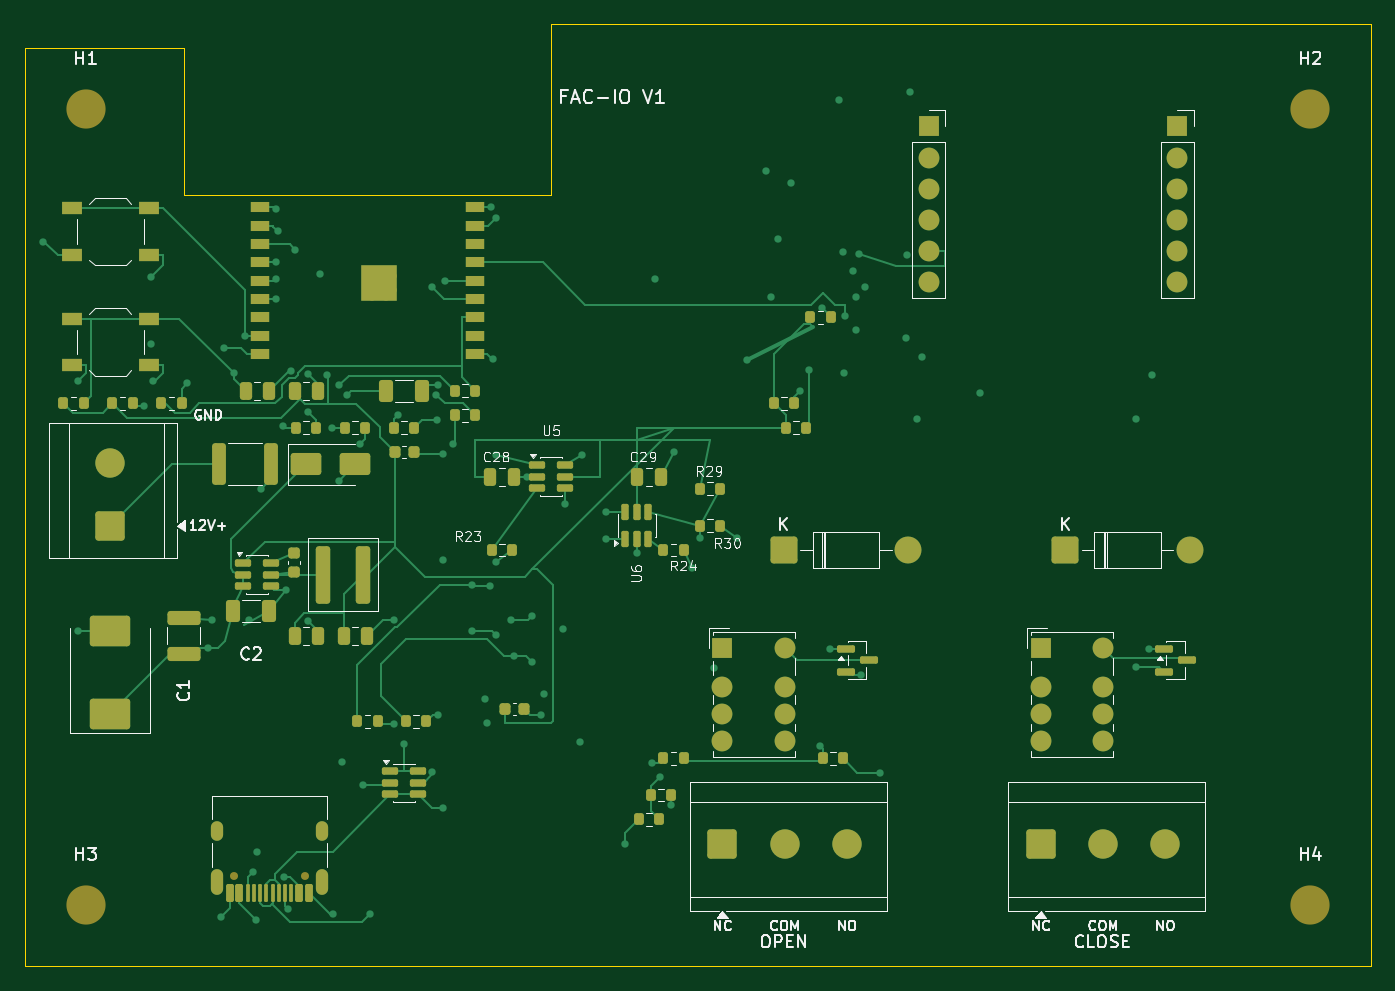
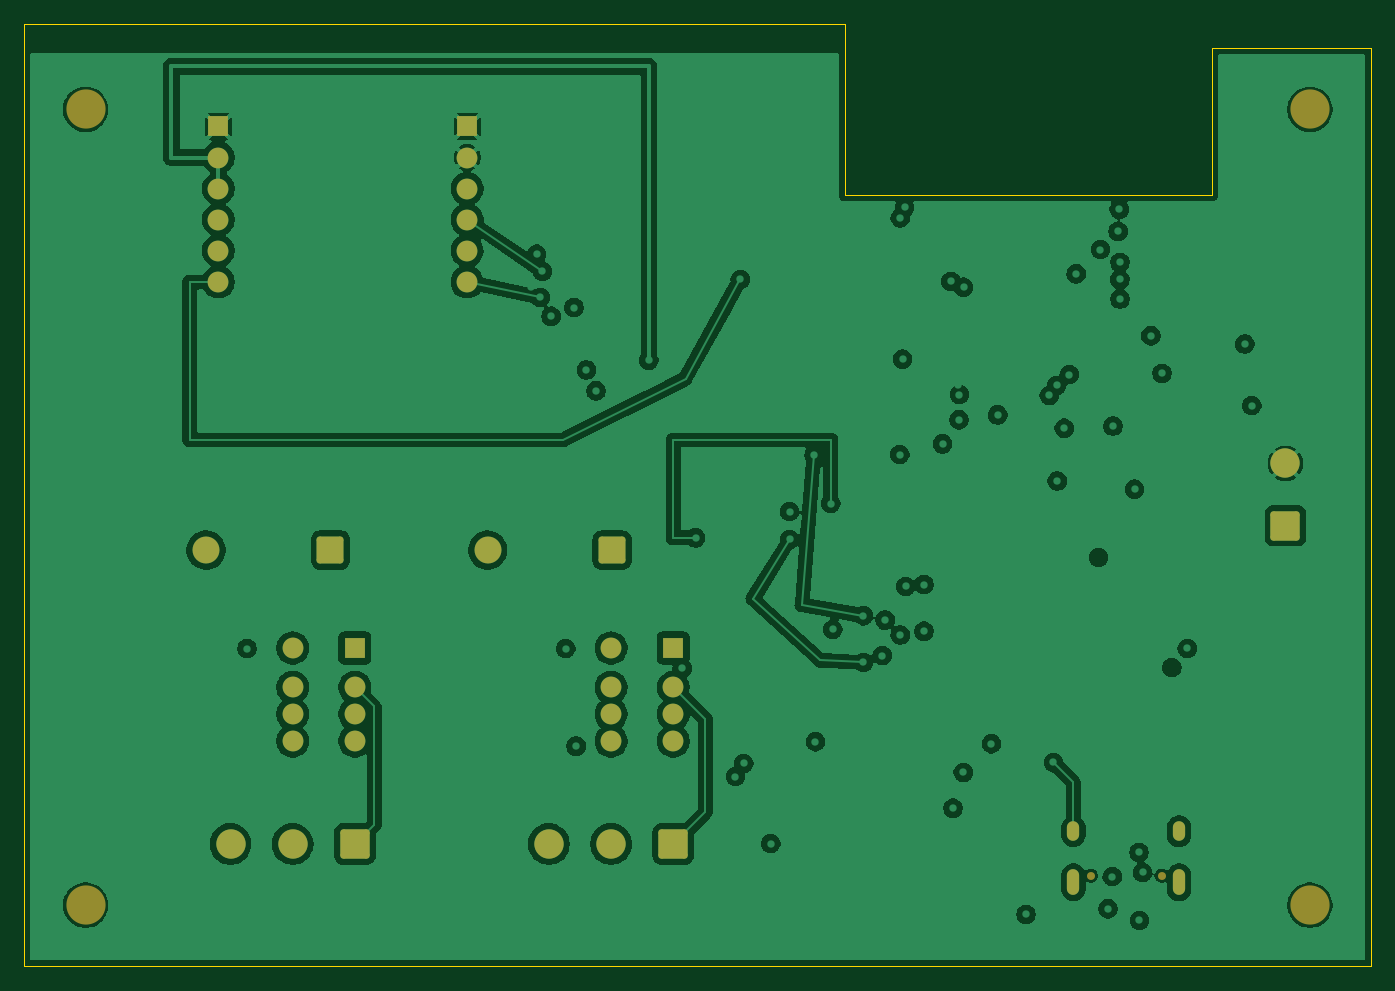
Circuit board: 11 layer files. Board 110.0 x 77.0 mm.
- bottom_copper: FAC-IO-Mini-V1-B_Cu.gbr (196322 bytes)
- bottom_mask: FAC-IO-Mini-V1-B_Mask.gbr (3181 bytes)
- paste: FAC-IO-Mini-V1-B_Paste.gbr (464 bytes)
- bottom_silk: FAC-IO-Mini-V1-B_Silkscreen.gbr (465 bytes)
- outline: FAC-IO-Mini-V1-Edge_Cuts.gbr (906 bytes)
- top_copper: FAC-IO-Mini-V1-F_Cu.gbr (37616 bytes)
- top_mask: FAC-IO-Mini-V1-F_Mask.gbr (10038 bytes)
- paste: FAC-IO-Mini-V1-F_Paste.gbr (7730 bytes)
- top_silk: FAC-IO-Mini-V1-F_Silkscreen.gbr (51900 bytes)
- inner_copper: FAC-IO-Mini-V1-In1_Cu.gbr (170390 bytes)
- inner_copper: FAC-IO-Mini-V1-In2_Cu.gbr (153184 bytes)

=== bottom_copper: FAC-IO-Mini-V1-B_Cu.gbr (196322 bytes, source omitted) ===
=== bottom_mask: FAC-IO-Mini-V1-B_Mask.gbr (3181 bytes, source withheld) ===
=== paste: FAC-IO-Mini-V1-B_Paste.gbr ===
%TF.GenerationSoftware,KiCad,Pcbnew,10.0.8*%
%TF.CreationDate,2026-11-09T16:14:19+03:00*%
%TF.ProjectId,FAC-IO-Mini-V1,4641432d-494f-42d4-9d69-6e692d56312e,DRAFT-0.9*%
%TF.SameCoordinates,Original*%
%TF.FileFunction,Paste,Bot*%
%TF.FilePolarity,Positive*%
%FSLAX46Y46*%
G04 Gerber Fmt 4.6, Leading zero omitted, Abs format (unit mm)*
G04 Created by KiCad (PCBNEW 10.0.8) date 2026-11-09 16:14:19*
%MOMM*%
%LPD*%
G01*
G04 APERTURE LIST*
G04 APERTURE END LIST*
M02*

=== bottom_silk: FAC-IO-Mini-V1-B_Silkscreen.gbr ===
%TF.GenerationSoftware,KiCad,Pcbnew,10.0.8*%
%TF.CreationDate,2026-11-09T16:14:19+03:00*%
%TF.ProjectId,FAC-IO-Mini-V1,4641432d-494f-42d4-9d69-6e692d56312e,DRAFT-0.9*%
%TF.SameCoordinates,Original*%
%TF.FileFunction,Legend,Bot*%
%TF.FilePolarity,Positive*%
%FSLAX46Y46*%
G04 Gerber Fmt 4.6, Leading zero omitted, Abs format (unit mm)*
G04 Created by KiCad (PCBNEW 10.0.8) date 2026-11-09 16:14:19*
%MOMM*%
%LPD*%
G01*
G04 APERTURE LIST*
G04 APERTURE END LIST*
M02*

=== outline: FAC-IO-Mini-V1-Edge_Cuts.gbr ===
%TF.GenerationSoftware,KiCad,Pcbnew,10.0.8*%
%TF.CreationDate,2026-11-09T16:14:19+03:00*%
%TF.ProjectId,FAC-IO-Mini-V1,4641432d-494f-42d4-9d69-6e692d56312e,DRAFT-0.9*%
%TF.SameCoordinates,Original*%
%TF.FileFunction,Profile,NP*%
%FSLAX46Y46*%
G04 Gerber Fmt 4.6, Leading zero omitted, Abs format (unit mm)*
G04 Created by KiCad (PCBNEW 10.0.8) date 2026-11-09 16:14:19*
%MOMM*%
%LPD*%
G01*
G04 APERTURE LIST*
%TA.AperFunction,Profile*%
%ADD10C,0.100000*%
%TD*%
G04 APERTURE END LIST*
D10*
X100000000Y-100000000D02*
X113000000Y-100000000D01*
X100000000Y-175000000D02*
X100000000Y-100000000D01*
X113000000Y-100000000D02*
X113000000Y-112000000D01*
X113000000Y-112000000D02*
X143000000Y-112000000D01*
X143000000Y-98000000D02*
X210000000Y-98000000D01*
X143000000Y-112000000D02*
X143000000Y-98000000D01*
X210000000Y-98000000D02*
X210000000Y-175000000D01*
X210000000Y-175000000D02*
X100000000Y-175000000D01*
M02*

=== top_copper: FAC-IO-Mini-V1-F_Cu.gbr (37616 bytes, source omitted) ===
=== top_mask: FAC-IO-Mini-V1-F_Mask.gbr (10038 bytes, source omitted) ===
=== paste: FAC-IO-Mini-V1-F_Paste.gbr (7730 bytes, source omitted) ===
=== top_silk: FAC-IO-Mini-V1-F_Silkscreen.gbr (51900 bytes, source omitted) ===
=== inner_copper: FAC-IO-Mini-V1-In1_Cu.gbr (170390 bytes, source omitted) ===
=== inner_copper: FAC-IO-Mini-V1-In2_Cu.gbr (153184 bytes, source omitted) ===
